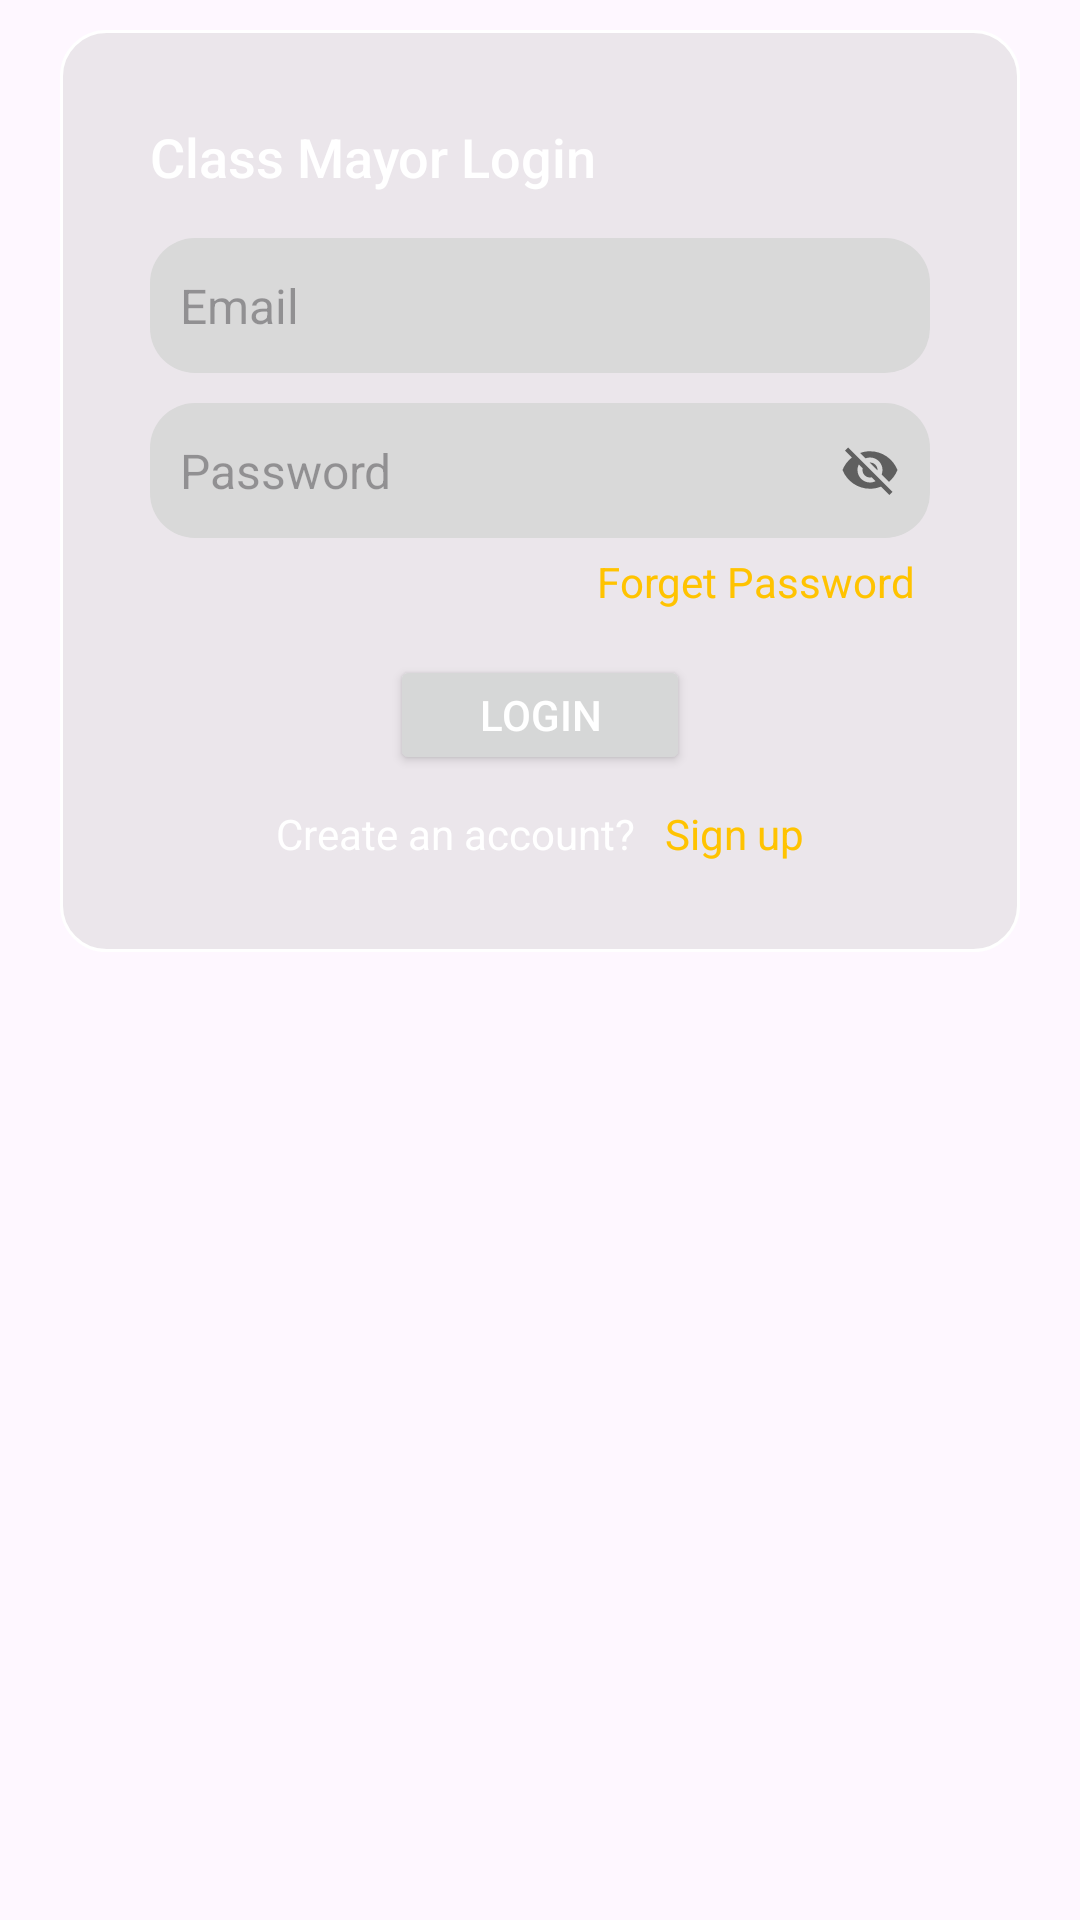

Android layout source for this screen:
<!-- AndroidManifest.xml: application theme Theme.CCISAttendanceChecker -->
<!-- res/layout/fragment_mayor.xml -->
<?xml version="1.0" encoding="utf-8"?>
<FrameLayout xmlns:android="http://schemas.android.com/apk/res/android"
    xmlns:tools="http://schemas.android.com/tools"
    android:layout_width="match_parent"
    android:layout_height="match_parent"
    tools:context=".MayorFragment"
    android:background="@android:color/transparent"
    android:gravity="center">

            <LinearLayout
                android:layout_marginTop="10dp"
                android:layout_width="320dp"
                android:layout_height="wrap_content"
                android:background="@drawable/border_white"
                android:orientation="vertical"
                android:layout_gravity="center_horizontal"
                android:gravity="center"
                android:padding="30dp">



                <TextView
                    android:layout_width="match_parent"
                    android:layout_height="wrap_content"
                    android:fontFamily="sans-serif-medium"
                    android:text="Class Mayor Login"
                    android:textColor="@color/white"
                    android:textSize="18sp" />

                <EditText
                    android:id="@+id/emailEditText"
                    android:layout_width="match_parent"
                    android:layout_height="45dp"
                    android:layout_marginTop="15dp"
                    android:background="@drawable/input_bg"
                    android:drawablePadding="8dp"
                    android:drawableStart="@drawable/icon_email"
                    android:inputType="text"
                    android:textSize="16sp"
                    android:hint="Email"
                    android:fontFamily="sans-serif"
                    android:padding="10dp"/>


                <EditText
                    android:id="@+id/passwordEditText"
                    android:layout_width="match_parent"
                    android:layout_height="45dp"
                    android:layout_marginTop="10dp"
                    android:background="@drawable/input_bg"
                    android:drawablePadding="8dp"
                    android:drawableStart="@drawable/icon_lock"
                    android:drawableEnd="@drawable/icon_visibility_off"
                    android:hint="Password"
                    android:textSize="16sp"
                    android:inputType="textPassword"
                    android:fontFamily="sans-serif"
                    android:padding="10dp" />

                <TextView
                    android:id="@+id/forgetPassLink"
                    android:layout_width="wrap_content"
                    android:layout_height="match_parent"
                    android:text="Forget Password"
                    android:textColor="#FFC300"
                    android:layout_gravity="end"
                    android:padding="5dp"/>

                <Button
                    android:id="@+id/button_login"
                    android:layout_marginTop="10dp"
                    android:layout_width="100dp"
                    android:layout_height="40dp"
                    android:textColor="@color/white"
                    android:text="Login"/>

                <LinearLayout
                    android:layout_marginTop="10dp"
                    android:layout_width="match_parent"
                    android:layout_height="wrap_content"
                    android:gravity="center_horizontal"
                    >
                    <TextView
                        android:layout_width="wrap_content"
                        android:layout_height="match_parent"
                        android:text="Create an account?"
                        android:textColor="@color/white"
                        android:textAlignment="center"/>
                    <TextView
                        android:id="@+id/registerLink"
                        android:layout_width="wrap_content"
                        android:layout_height="match_parent"
                        android:text="   Sign up"
                        android:textColor="#FFC300"
                        android:textAlignment="center"/>
                </LinearLayout>

            </LinearLayout>
    <ProgressBar
        android:id="@+id/progressBar"
        android:indeterminateTint="#FFC300"
        android:layout_width="wrap_content"
        android:layout_height="wrap_content"
        android:layout_gravity="center"
        android:visibility="gone" />

</FrameLayout>
<!-- resources referenced by this layout -->
<resources>
  <color name="white">#FFFFFFFF</color>
  <!-- drawable border_white (drawable) -->
  <?xml version="1.0" encoding="utf-8"?>
  <shape xmlns:android="http://schemas.android.com/apk/res/android"
      android:shape="rectangle">
  
      <stroke
          android:width="1dp"
          android:color="@color/white"/>
  
      <corners
          android:radius="15dp"/>
      <solid
          android:color="@color/transparent"/>
  </shape>
  <!-- drawable icon_visibility_off (drawable) -->
  <vector xmlns:android="http://schemas.android.com/apk/res/android" android:height="20dp" android:tint="#5F5F5F" android:viewportHeight="24" android:viewportWidth="24" android:width="20dp">
        
      <path android:fillColor="@android:color/white" android:pathData="M12,7c2.76,0 5,2.24 5,5 0,0.65 -0.13,1.26 -0.36,1.83l2.92,2.92c1.51,-1.26 2.7,-2.89 3.43,-4.75 -1.73,-4.39 -6,-7.5 -11,-7.5 -1.4,0 -2.74,0.25 -3.98,0.7l2.16,2.16C10.74,7.13 11.35,7 12,7zM2,4.27l2.28,2.28 0.46,0.46C3.08,8.3 1.78,10.02 1,12c1.73,4.39 6,7.5 11,7.5 1.55,0 3.03,-0.3 4.38,-0.84l0.42,0.42L19.73,22 21,20.73 3.27,3 2,4.27zM7.53,9.8l1.55,1.55c-0.05,0.21 -0.08,0.43 -0.08,0.65 0,1.66 1.34,3 3,3 0.22,0 0.44,-0.03 0.65,-0.08l1.55,1.55c-0.67,0.33 -1.41,0.53 -2.2,0.53 -2.76,0 -5,-2.24 -5,-5 0,-0.79 0.2,-1.53 0.53,-2.2zM11.84,9.02l3.15,3.15 0.02,-0.16c0,-1.66 -1.34,-3 -3,-3l-0.17,0.01z"/>
      
  </vector>
  <!-- drawable input_bg (drawable) -->
  <?xml version="1.0" encoding="utf-8"?>
  <shape xmlns:android="http://schemas.android.com/apk/res/android"
      android:shape="rectangle"
      >
  
      <corners
          android:radius="15dp"/>
  
      <solid
          android:color="@color/input_color"
  />
  </shape>
  <style name="Theme.CCISAttendanceChecker" parent="Base.Theme.CCISAttendanceChecker" />
  <color name="transparent">#4CBCBCBC</color>
  <color name="input_color"> #D9D9D9 </color>
  <style name="Base.Theme.CCISAttendanceChecker" parent="Theme.Material3.DayNight.NoActionBar">
          
          
      </style>
</resources>
